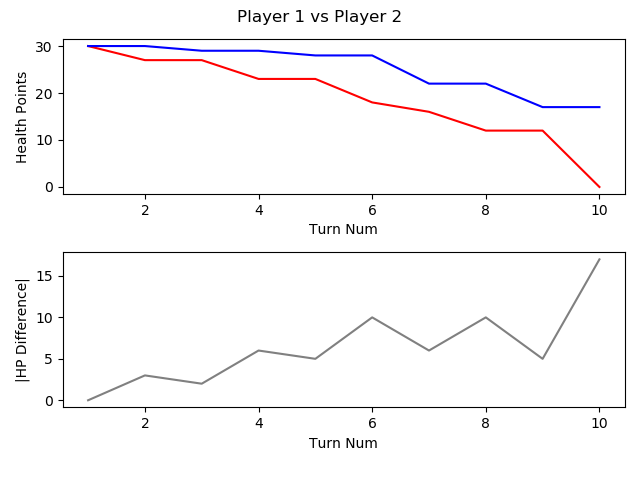

Source data for this figure (header and first rows):
, TURN_NO, P1_HEALTH, P2_HEALTH, CURRENT_PLAYER, AMOUNTHEALEDTHISTURN, NUMATTACKSTHISTURN, NUMCARDSDRAWNTHISTURN, NUMCARDSPLAYEDTHISTURN, NUMCARDSTODRAW, NUMELEMENTALSPLAYEDLASTTURN, NUMELEMENTALSPLAYEDTHISTURN, NUMFRIENDLYMINIONSTHATATTACKEDTHISTURN, NUMFRIENDLYMINIONSTHATDIEDTHISTURN, NUMMINIONSPLAYEDTHISTURN, NUMMINIONSPLAYERKILLEDTHISTURN, NUMOPTIONSPLAYEDTHISTURN, NUMSECRETSPLAYEDTHISGAME, NUMSPELLSPLAYEDTHISGAME, NUMTIMESHEROPOWERUSEDTHISGAME, REMAININGMANA, TOTALMANASPENTTHISGAME, USEDMANATHISTURN
1, 1, 30, 30, P1 FitzVonGerald, 0, 0, 1, 0, 0, 0, 0, 0, 0, 0, 0, 0, 0, 0, 0, 1, 0, 0
2, 2, 27, 30, P2 RehHausZuckFuchs, 0, 0, 1, 3, 0, 0, 0, 1, 0, 1, 0, 5, 0, 2, 0, 0, 2, 1
3, 3, 27, 29, P1 FitzVonGerald, 0, 0, 1, 1, 0, 0, 0, 0, 0, 0, 0, 2, 0, 1, 0, 1, 1, 1
4, 4, 23, 29, P2 RehHausZuckFuchs, 0, 0, 1, 1, 0, 0, 0, 2, 0, 1, 0, 5, 0, 2, 0, 1, 3, 1
5, 5, 23, 28, P1 FitzVonGerald, 0, 0, 1, 1, 0, 0, 0, 0, 0, 1, 0, 2, 0, 1, 0, 0, 4, 3
6, 6, 18, 28, P2 RehHausZuckFuchs, 0, 0, 1, 1, 0, 0, 0, 3, 0, 1, 0, 5, 0, 2, 0, 0, 6, 3
7, 7, 16, 22, P1 FitzVonGerald, 0, 0, 2, 1, 0, 0, 0, 3, 1, 1, 2, 5, 0, 1, 1, 1, 7, 3
8, 8, 12, 22, P2 RehHausZuckFuchs, 0, 0, 1, 1, 0, 0, 0, 3, 0, 1, 0, 4, 0, 2, 0, 0, 10, 4
9, 9, 12, 17, P1 FitzVonGerald, 0, 0, 1, 2, 0, 0, 0, 2, 0, 2, 0, 4, 0, 1, 1, 0, 12, 5
10, 10, 0, 17, P2 RehHausZuckFuchs, 0, 0, 1, 1, 0, 0, 0, 2, 0, 0, 0, 4, 0, 2, 0, 0, 15, 5
